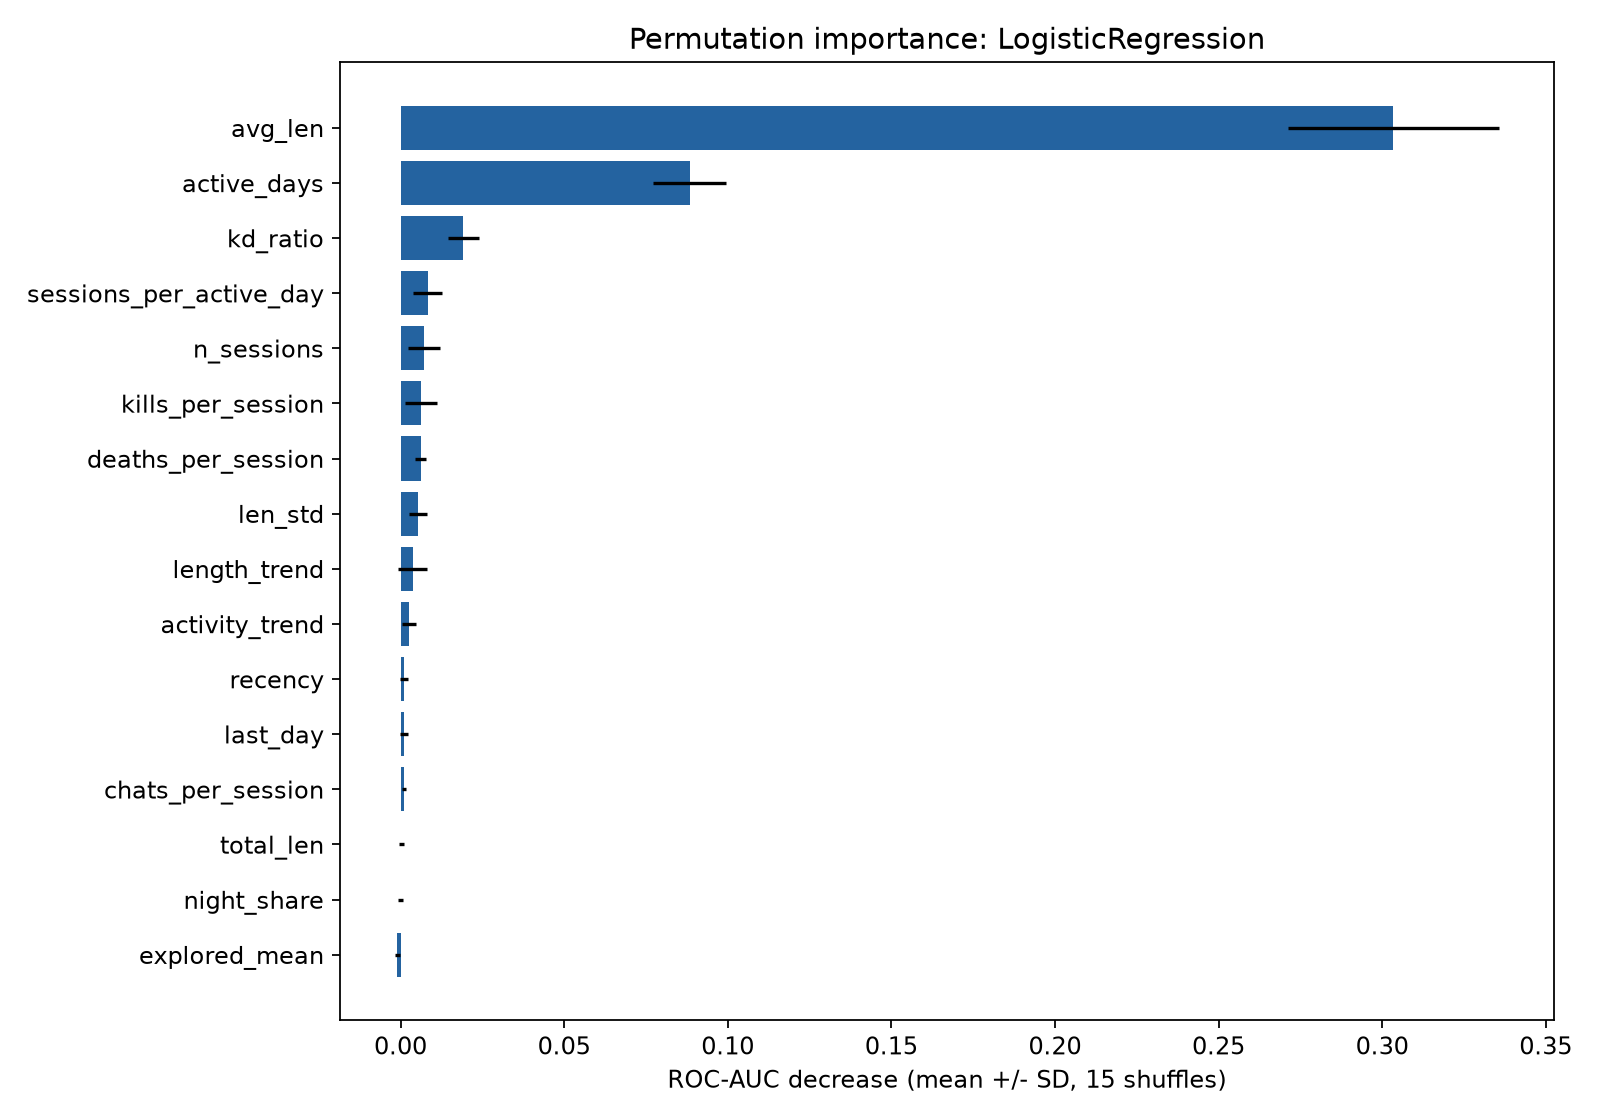

Values plotted in this chart, from the file beside it:
feature, mean, std
explored_mean, -0.001004, 0.0007602
night_share, -3.006253006206568e-06, 0.0006818
total_len, 0.0002826, 0.0008476
chats_per_session, 0.0009951, 0.0005367
last_day, 0.001094, 0.001124
recency, 0.001094, 0.001124
activity_trend, 0.002552, 0.00208
length_trend, 0.003722, 0.004395
len_std, 0.005303, 0.002844
deaths_per_session, 0.006136, 0.001587
kills_per_session, 0.006205, 0.004974
n_sessions, 0.007308, 0.004882
sessions_per_active_day, 0.008327, 0.004383
kd_ratio, 0.01913, 0.004762
active_days, 0.08836, 0.01115
avg_len, 0.3034, 0.03228
